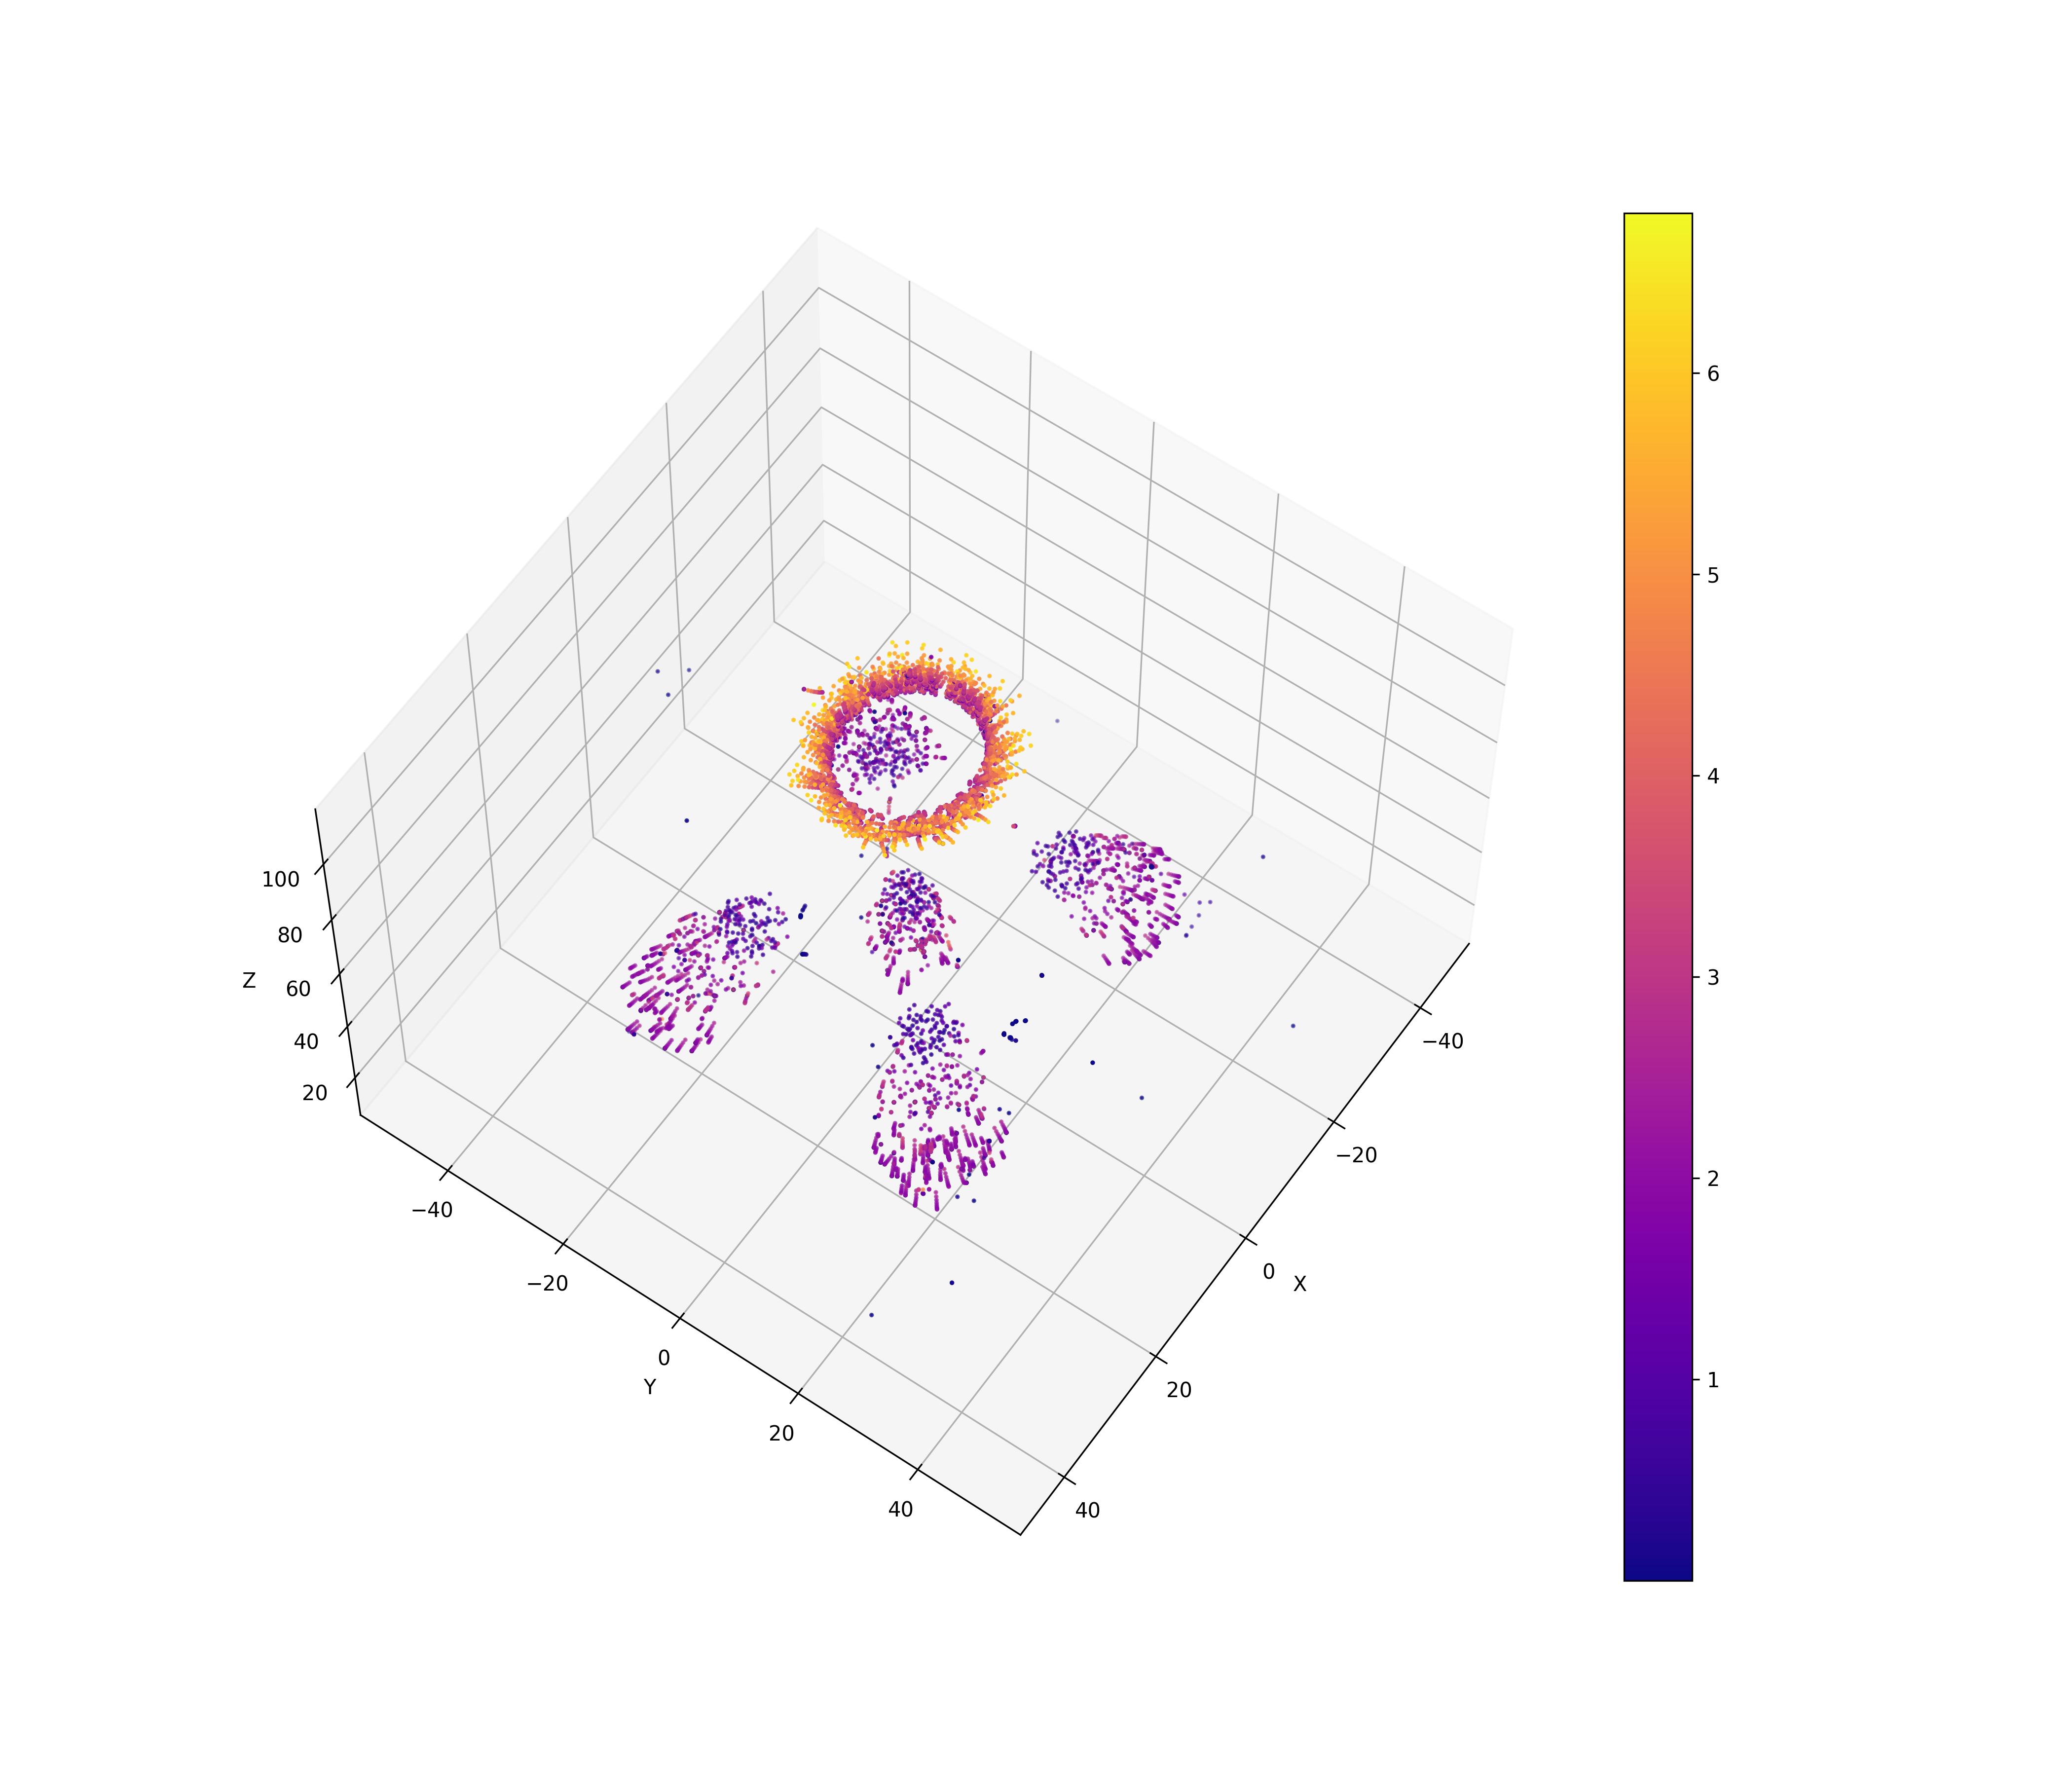

Source data for this figure (header and first rows):
812, 16.3607, 10.9541, 50.4192, 2.8158
812, 16.44, 10.97, 50.2, 2.92
812, 16.5, 10.98, 50.04, 3.019
812, 16.52, 10.99, 49.98, 2.446
812, 16.52, 10.99, 49.98, 0.0379
812, 13.22, 10.4, 58, 0.747
812, -7.522, 7.091, 110.9, 4.626
812, -7.239, 7.27, 109.8, 4.32
812, -6.995, 7.408, 109, 4.022
812, -6.787, 7.477, 108.3, 3.75
812, -6.635, 7.534, 107.8, 3.258
812, -6.506, 7.568, 107.3, 2.997
812, -6.455, 7.577, 107.2, 1.099
3538, 20.41, 28.09, 39.25, 2.247
3538, 20.5, 28.32, 38.89, 2.087
3538, 20.57, 28.49, 38.6, 1.999
3538, 20.61, 28.63, 38.38, 1.937
3538, 20.65, 28.73, 38.2, 2.045
3538, 20.68, 28.79, 38.1, 2.47
3538, 20.68, 28.79, 38.09, 0.4041
3538, 15.59, 16.72, 58, 0.6647
3538, 1.644, -13.96, 110.4, 6.793
3538, 1.933, -12.89, 109.1, 5.675
3538, 2.24, -12.04, 108, 4.591
3538, 2.445, -11.35, 107.1, 4.267
3538, 2.621, -10.84, 106.3, 4.158
3538, 2.799, -10.47, 105.7, 3.57
3538, 2.929, -10.16, 105.3, 3.466
3538, 2.947, -10.12, 105.2, 0.4564
3538, 17.93, 22.02, 49.2, 2.159
5085, 24.05, 13.7, 39.46, 1.992
5085, 24.14, 13.74, 39.29, 2.028
5085, 24.19, 13.78, 39.18, 2.512
5085, 24.19, 13.78, 39.17, 0.3444
5085, 14.86, 10.17, 58, 0.831
5085, -12.36, 0.6325, 110.5, 5.784
5085, -11.77, 0.9172, 109.2, 5.028
5085, -11.27, 1.139, 108.2, 4.338
5085, -10.86, 1.302, 107.3, 4.064
5085, -10.53, 1.437, 106.6, 3.398
5085, -10.27, 1.529, 106.1, 3.348
5085, -10.06, 1.607, 105.7, 2.996
5085, -9.892, 1.672, 105.3, 2.735
5085, -9.842, 1.689, 105.2, 0.8927
5085, 19.1, 11.74, 49.24, 2.686
5085, 19.12, 11.74, 49.2, 0.461
6569, 22.02, -27.4, 39.27, 2.057
6569, 22.16, -27.61, 38.94, 1.941
6569, 22.26, -27.78, 38.66, 1.912
6569, 22.33, -27.92, 38.45, 1.934
6569, 22.39, -28.02, 38.28, 2.035
6569, 22.42, -28.08, 38.18, 2.454
6569, 22.43, -28.08, 38.17, 0.3934
6569, 15.65, -16.56, 58, 0.6646
6569, 18.35, -21.54, 49.2, 2.222
6569, 0.1217, 13.72, 110.4, 6.037
6569, 0.5418, 12.79, 109, 5.682
6569, 0.8953, 12.07, 107.9, 5.18
6569, 1.156, 11.48, 107, 4.456
6569, 1.379, 11.03, 106.3, 4.006
6569, 1.55, 10.68, 105.7, 3.611
... 7,310 more rows
